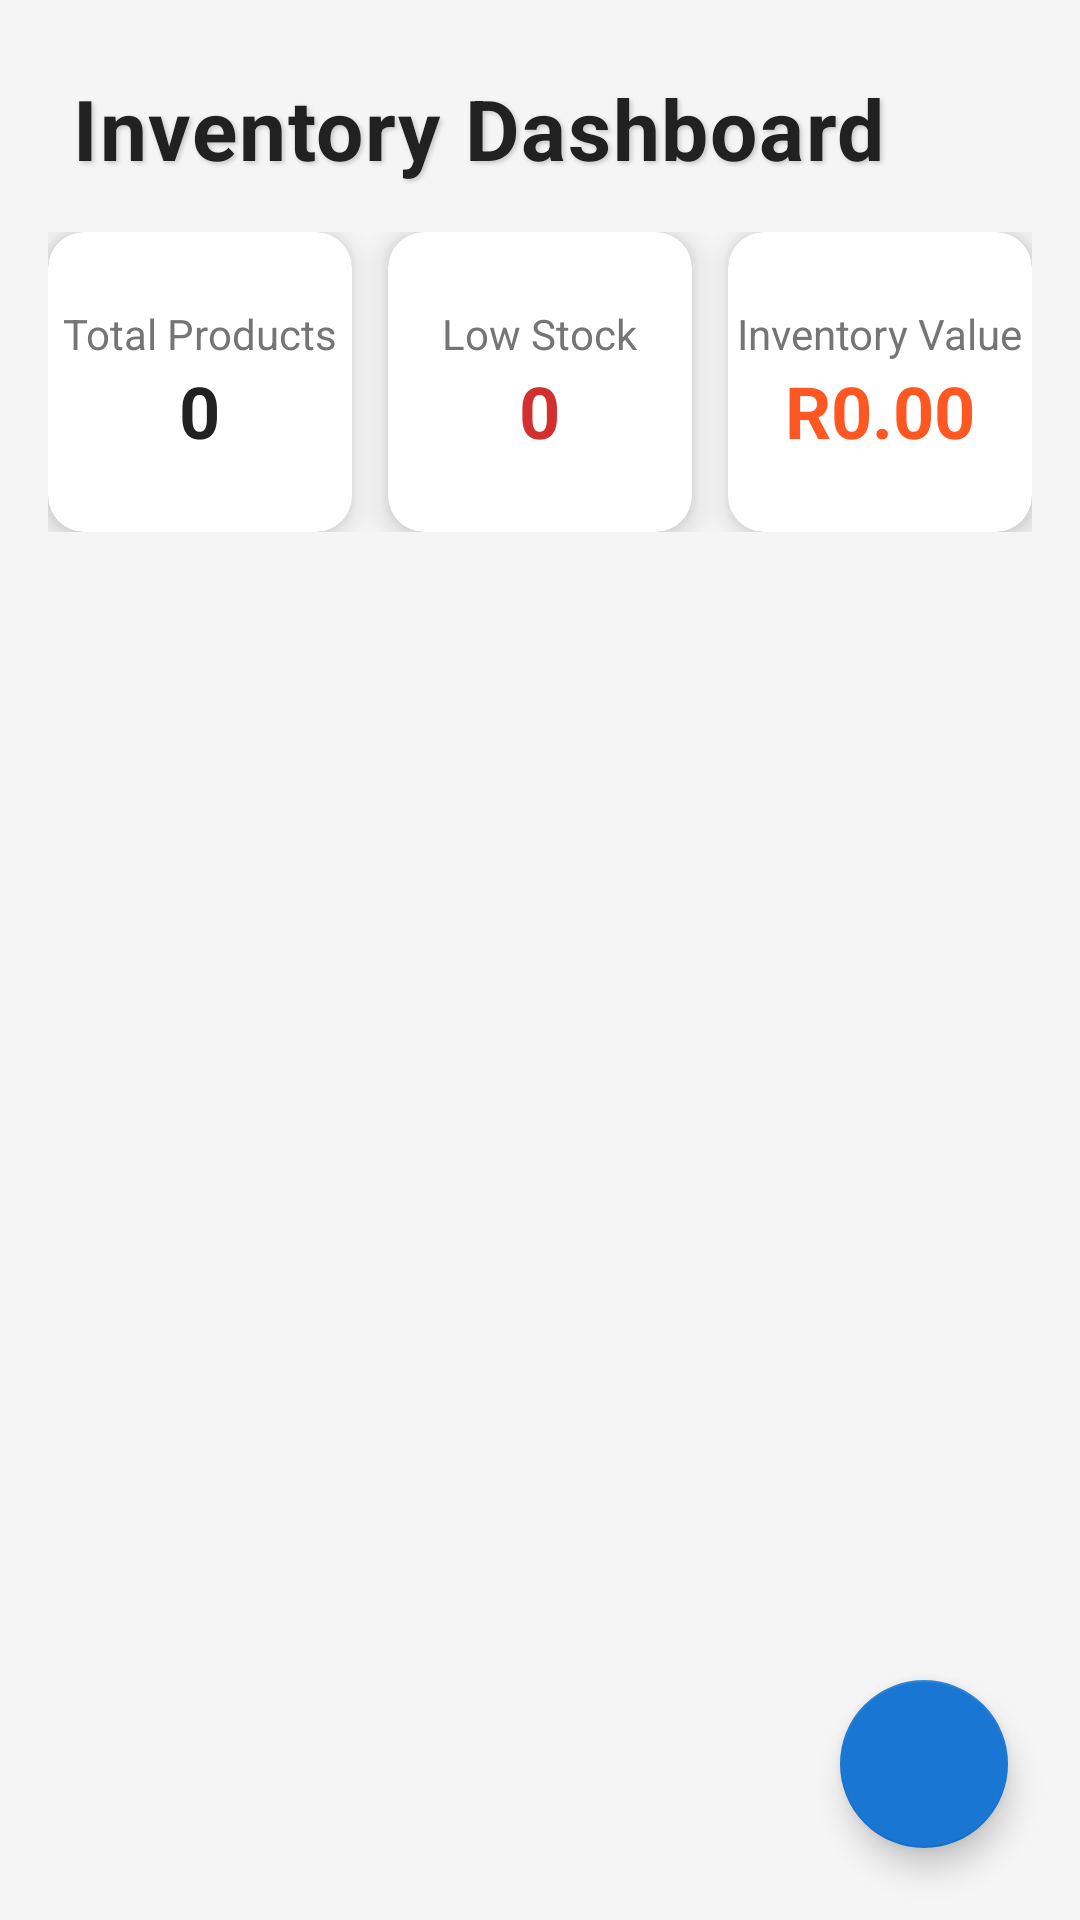

Write the Android layout XML for this screen, with the resource values it uses.
<!-- AndroidManifest.xml: application theme Theme.BIM -->
<!-- res/layout/fragment_inventory.xml -->
<?xml version="1.0" encoding="utf-8"?>
<androidx.constraintlayout.widget.ConstraintLayout
    xmlns:android="http://schemas.android.com/apk/res/android"
    xmlns:app="http://schemas.android.com/apk/res-auto"
    xmlns:tools="http://schemas.android.com/tools"
    android:id="@+id/layoutInventory"
    android:layout_width="match_parent"
    android:layout_height="match_parent"
    android:background="@color/colorBackground"
    tools:context=".ui.fragments.InventoryFragment">

    <TextView
        android:id="@+id/tvInventoryTitle"
        android:layout_width="0dp"
        android:layout_height="wrap_content"
        android:text="Inventory Dashboard"
        android:textColor="@color/colorTextPrimary"
        android:textSize="28sp"
        android:textStyle="bold"
        android:letterSpacing="0.02"
        android:paddingStart="24dp"
        android:paddingEnd="24dp"
        android:paddingTop="24dp"
        android:shadowColor="#33000000"
        android:shadowDx="2"
        android:shadowDy="2"
        android:shadowRadius="4"
        app:layout_constraintTop_toTopOf="parent"
        app:layout_constraintStart_toStartOf="parent"
        app:layout_constraintEnd_toEndOf="parent" />

    <LinearLayout
        android:id="@+id/layoutMetrics"
        android:layout_width="0dp"
        android:layout_height="wrap_content"
        android:orientation="horizontal"
        android:paddingStart="16dp"
        android:paddingEnd="16dp"
        android:layout_marginTop="16dp"
        android:weightSum="3"
        app:layout_constraintTop_toBottomOf="@id/tvInventoryTitle"
        app:layout_constraintStart_toStartOf="parent"
        app:layout_constraintEnd_toEndOf="parent">

        <androidx.cardview.widget.CardView
            android:layout_width="0dp"
            android:layout_height="100dp"
            android:layout_marginEnd="8dp"
            app:cardCornerRadius="12dp"
            app:cardElevation="6dp"
            android:layout_weight="1"
            android:background="@color/colorCardBackground">

            <LinearLayout
                android:orientation="vertical"
                android:gravity="center"
                android:layout_width="match_parent"
                android:layout_height="match_parent">

                <TextView
                    android:layout_width="wrap_content"
                    android:layout_height="wrap_content"
                    android:text="Total Products"
                    android:textSize="14sp"
                    android:textColor="@color/colorTextSecondary"/>
                <TextView
                    android:id="@+id/tvTotalProducts"
                    android:layout_width="wrap_content"
                    android:layout_height="wrap_content"
                    android:text="0"
                    android:textSize="24sp"
                    android:textStyle="bold"
                    android:textColor="@color/colorTextPrimary"/>
            </LinearLayout>
        </androidx.cardview.widget.CardView>

        <androidx.cardview.widget.CardView
            android:layout_width="0dp"
            android:layout_height="100dp"
            android:layout_marginStart="4dp"
            android:layout_marginEnd="4dp"
            app:cardCornerRadius="12dp"
            app:cardElevation="6dp"
            android:layout_weight="1"
            android:background="@color/colorCardBackground">

            <LinearLayout
                android:orientation="vertical"
                android:gravity="center"
                android:layout_width="match_parent"
                android:layout_height="match_parent">

                <TextView
                    android:layout_width="wrap_content"
                    android:layout_height="wrap_content"
                    android:text="Low Stock"
                    android:textSize="14sp"
                    android:textColor="@color/colorTextSecondary"/>
                <TextView
                    android:id="@+id/tvLowStock"
                    android:layout_width="wrap_content"
                    android:layout_height="wrap_content"
                    android:text="0"
                    android:textSize="24sp"
                    android:textStyle="bold"
                    android:textColor="@color/colorLowStock"/>
            </LinearLayout>
        </androidx.cardview.widget.CardView>

        <androidx.cardview.widget.CardView
            android:layout_width="0dp"
            android:layout_height="100dp"
            android:layout_marginStart="8dp"
            app:cardCornerRadius="12dp"
            app:cardElevation="6dp"
            android:layout_weight="1"
            android:background="@color/colorCardBackground">

            <LinearLayout
                android:orientation="vertical"
                android:gravity="center"
                android:layout_width="match_parent"
                android:layout_height="match_parent">

                <TextView
                    android:layout_width="wrap_content"
                    android:layout_height="wrap_content"
                    android:text="Inventory Value"
                    android:textSize="14sp"
                    android:textColor="@color/colorTextSecondary"/>
                <TextView
                    android:id="@+id/tvInventoryValue"
                    android:layout_width="wrap_content"
                    android:layout_height="wrap_content"
                    android:text="R0.00"
                    android:textSize="24sp"
                    android:textStyle="bold"
                    android:textColor="@color/colorTextAccent"/>
            </LinearLayout>
        </androidx.cardview.widget.CardView>

    </LinearLayout>

    <androidx.recyclerview.widget.RecyclerView
        android:id="@+id/recyclerViewProducts"
        android:layout_width="0dp"
        android:layout_height="0dp"
        android:clipToPadding="false"
        android:paddingStart="16dp"
        android:paddingEnd="16dp"
        android:paddingTop="16dp"
        android:paddingBottom="16dp"
        android:scrollbars="vertical"
        app:layout_constraintTop_toBottomOf="@id/layoutMetrics"
        app:layout_constraintBottom_toTopOf="@+id/fabAddProduct"
        app:layout_constraintStart_toStartOf="parent"
        app:layout_constraintEnd_toEndOf="parent"/>

    <com.google.android.material.floatingactionbutton.FloatingActionButton
        android:id="@+id/fabAddProduct"
        android:layout_width="wrap_content"
        android:layout_height="wrap_content"
        android:src="@drawable/ic_add"
        android:contentDescription="Add Product"
        android:tint="@android:color/white"
        app:backgroundTint="@color/colorPrimary"
        app:rippleColor="@color/colorAccent"
        android:elevation="12dp"
        app:layout_constraintEnd_toEndOf="parent"
        app:layout_constraintBottom_toBottomOf="parent"
        android:layout_margin="24dp"
        app:fabSize="normal"/>

</androidx.constraintlayout.widget.ConstraintLayout>
<!-- resources referenced by this layout -->
<resources>
  <color name="colorAccent">#FF9800</color>
  <color name="colorBackground">#F5F5F5</color>
  <color name="colorCardBackground">#FFFFFF</color>
  <color name="colorLowStock">#D32F2F</color>
  <color name="colorPrimary">#1976D2</color>
  <color name="colorTextAccent">#FF5722</color>
  <color name="colorTextPrimary">#212121</color>
  <color name="colorTextSecondary">#757575</color>
  <style name="Theme.BIM" parent="Theme.MaterialComponents.DayNight.NoActionBar">
          <item name="colorPrimary">@color/colorPrimary</item>
          <item name="colorPrimaryVariant">@color/colorPrimaryDark</item>
          <item name="colorSecondary">@color/colorAccent</item>
          <item name="android:statusBarColor">@color/colorPrimaryDark</item>
          <item name="android:windowBackground">@color/colorBackground</item>
          <item name="bottomNavigationStyle">@style/Widget.BIM.BottomNavigationView</item>
      </style>
  <color name="colorPrimaryDark">#1565C0</color>
  <style name="Widget.BIM.BottomNavigationView" parent="Widget.MaterialComponents.BottomNavigationView">
          <item name="android:background">@color/colorBottomNav</item>
          <item name="itemIconTint">@color/colorPrimary</item>
          <item name="itemTextColor">@color/colorPrimary</item>
      </style>
  <color name="colorBottomNav">#FFFFFF</color>
</resources>
